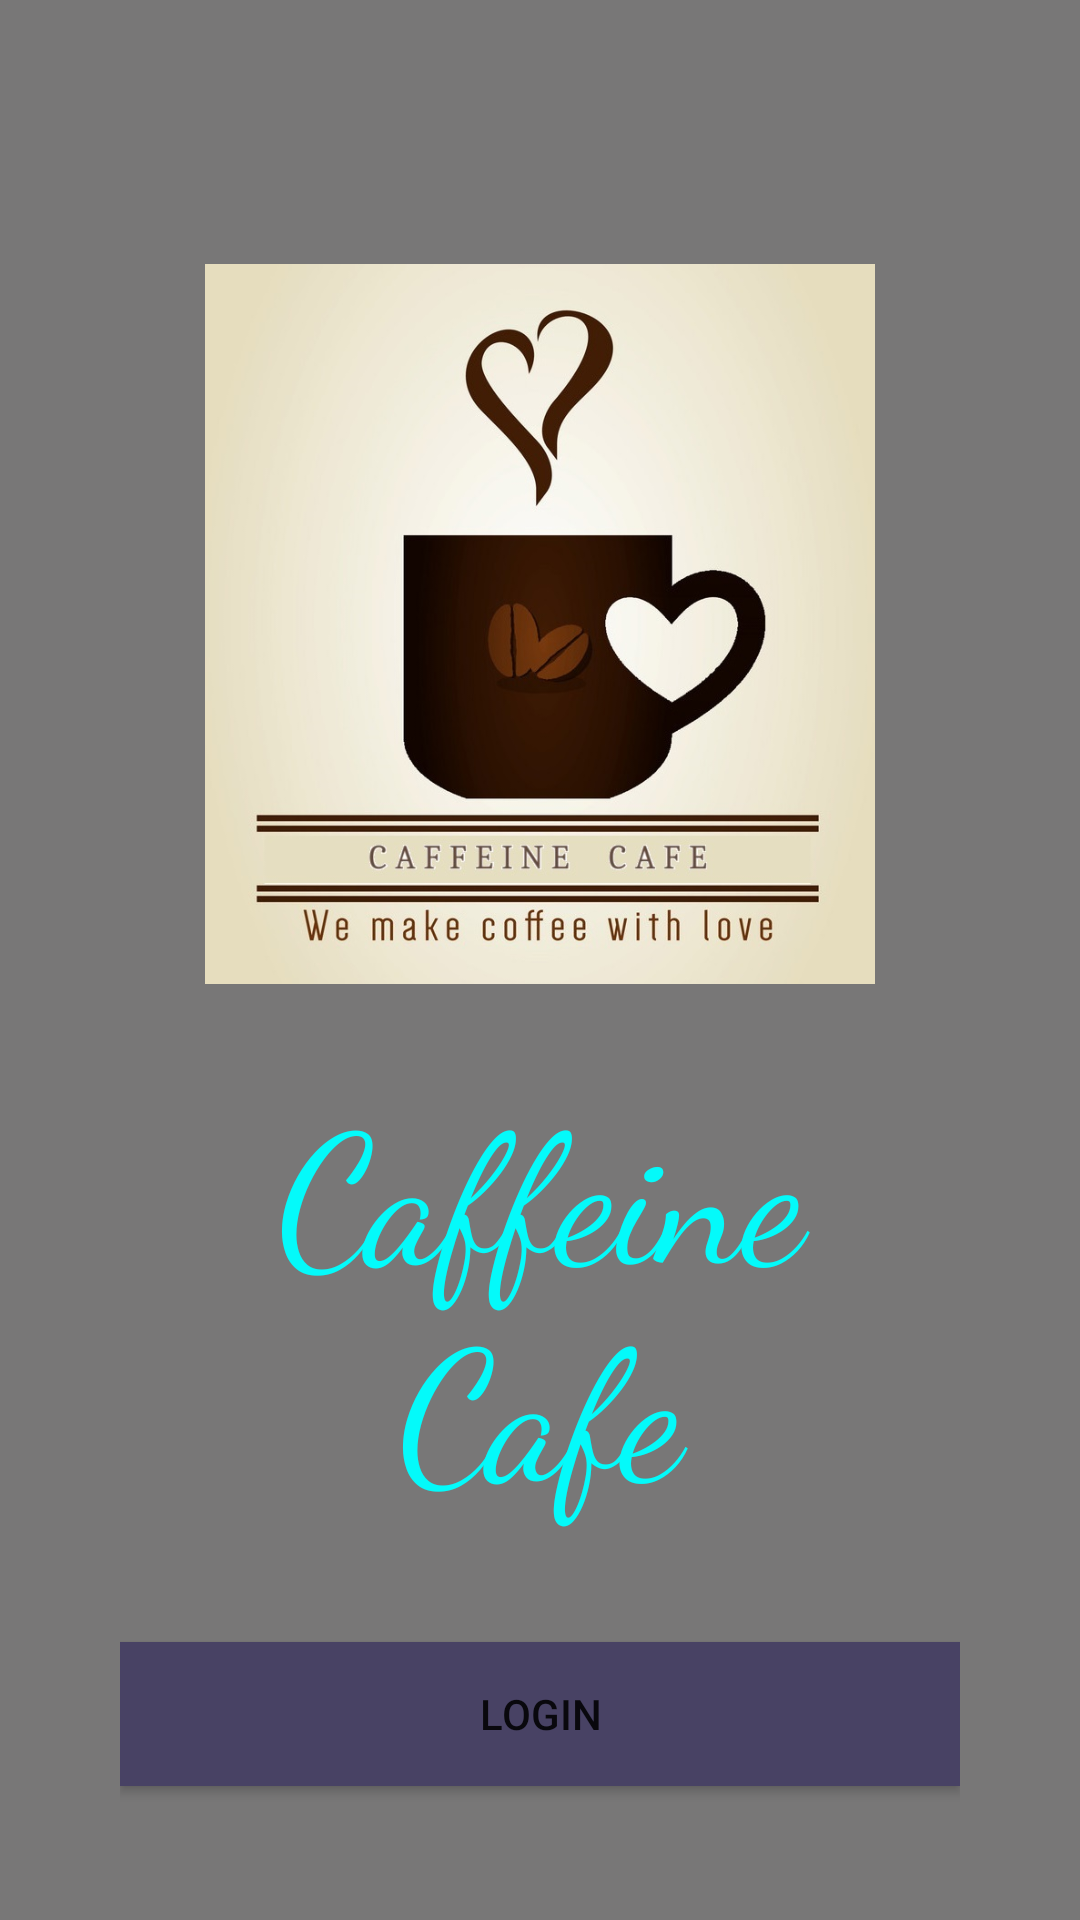

Layout XML and referenced resources for this Android screen:
<!-- AndroidManifest.xml: application theme Theme.Appclone -->
<!-- res/layout/activity_main.xml -->
<?xml version="1.0" encoding="utf-8"?>
<RelativeLayout xmlns:android="http://schemas.android.com/apk/res/android"
    xmlns:app="http://schemas.android.com/apk/res-auto"
    xmlns:tools="http://schemas.android.com/tools"
    android:layout_width="match_parent"
    android:layout_height="match_parent"
    android:background="@drawable/background1"
    android:gravity="center"
    tools:context=".MainActivity">

    <LinearLayout
        android:layout_width="match_parent"
        android:layout_height="match_parent"
        android:background="#AB363535" />

    <LinearLayout
        android:layout_width="match_parent"
        android:layout_height="match_parent"
        android:layout_marginStart="40dp"

        android:layout_marginTop="60dp"
        android:layout_marginEnd="40dp"
        android:layout_marginBottom="30dp"
        android:orientation="vertical">

        <ImageView
            android:id="@+id/imageView2"
            android:layout_width="match_parent"
            android:layout_height="256dp"
            android:layout_marginTop="20dp"
            android:layout_marginBottom="10dp"
            android:fadingEdge="horizontal"
            android:padding="8dp"
            app:srcCompat="@drawable/coffeeshop" />

        <TextView
            android:id="@+id/cafe"
            android:layout_width="match_parent"
            android:layout_height="wrap_content"
            android:layout_marginBottom="30dp"
            android:fontFamily="cursive"
            android:gravity="center"
            android:padding="8dp"
            android:text="Caffeine Cafe"
            android:textColor="#04FAFA"
            android:textSize="60sp" />

        <Button
            android:id="@+id/btn_login"
            android:layout_width="match_parent"
            android:layout_height="wrap_content"
            android:background="@color/purple"
            android:padding="8dp"
            android:text="Login"
            app:iconTint="#00FFFFFF" />

        <Button
            android:id="@+id/btn_register"
            android:layout_width="match_parent"
            android:layout_height="wrap_content"
            android:layout_marginTop="20dp"
            android:background="@color/purple"
            android:padding="8dp"
            android:text="Register" />

        <Button
            android:id="@+id/skip_button"
            android:layout_width="match_parent"
            android:layout_height="wrap_content"
            android:layout_marginTop="20dp"
            android:padding="8dp"
            android:text="Continue as Guest" />

    </LinearLayout>


</RelativeLayout>
<!-- resources referenced by this layout -->
<resources>
  <color name="purple">#FF484264</color>
  <!-- drawable coffeeshop: jpg bitmap (drawable, 75579 bytes) -->
  <style name="Theme.Appclone" parent="Theme.MaterialComponents.DayNight.DarkActionBar">
          
          <item name="colorPrimary">@color/purple_500</item>
          <item name="colorPrimaryVariant">@color/purple_700</item>
          <item name="colorOnPrimary">@color/white</item>
          
          <item name="colorSecondary">@color/teal_200</item>
          <item name="colorSecondaryVariant">@color/teal_700</item>
          <item name="colorOnSecondary">@color/black</item>
          
          <item name="android:statusBarColor">?attr/colorPrimaryVariant</item>
          
      </style>
  <color name="purple_500">#FF6200EE</color>
  <color name="purple_700">#FF3700B3</color>
  <color name="white">#FFFFFFFF</color>
  <color name="teal_200">#FF03DAC5</color>
  <color name="teal_700">#FF018786</color>
  <color name="black">#FF000000</color>
</resources>
